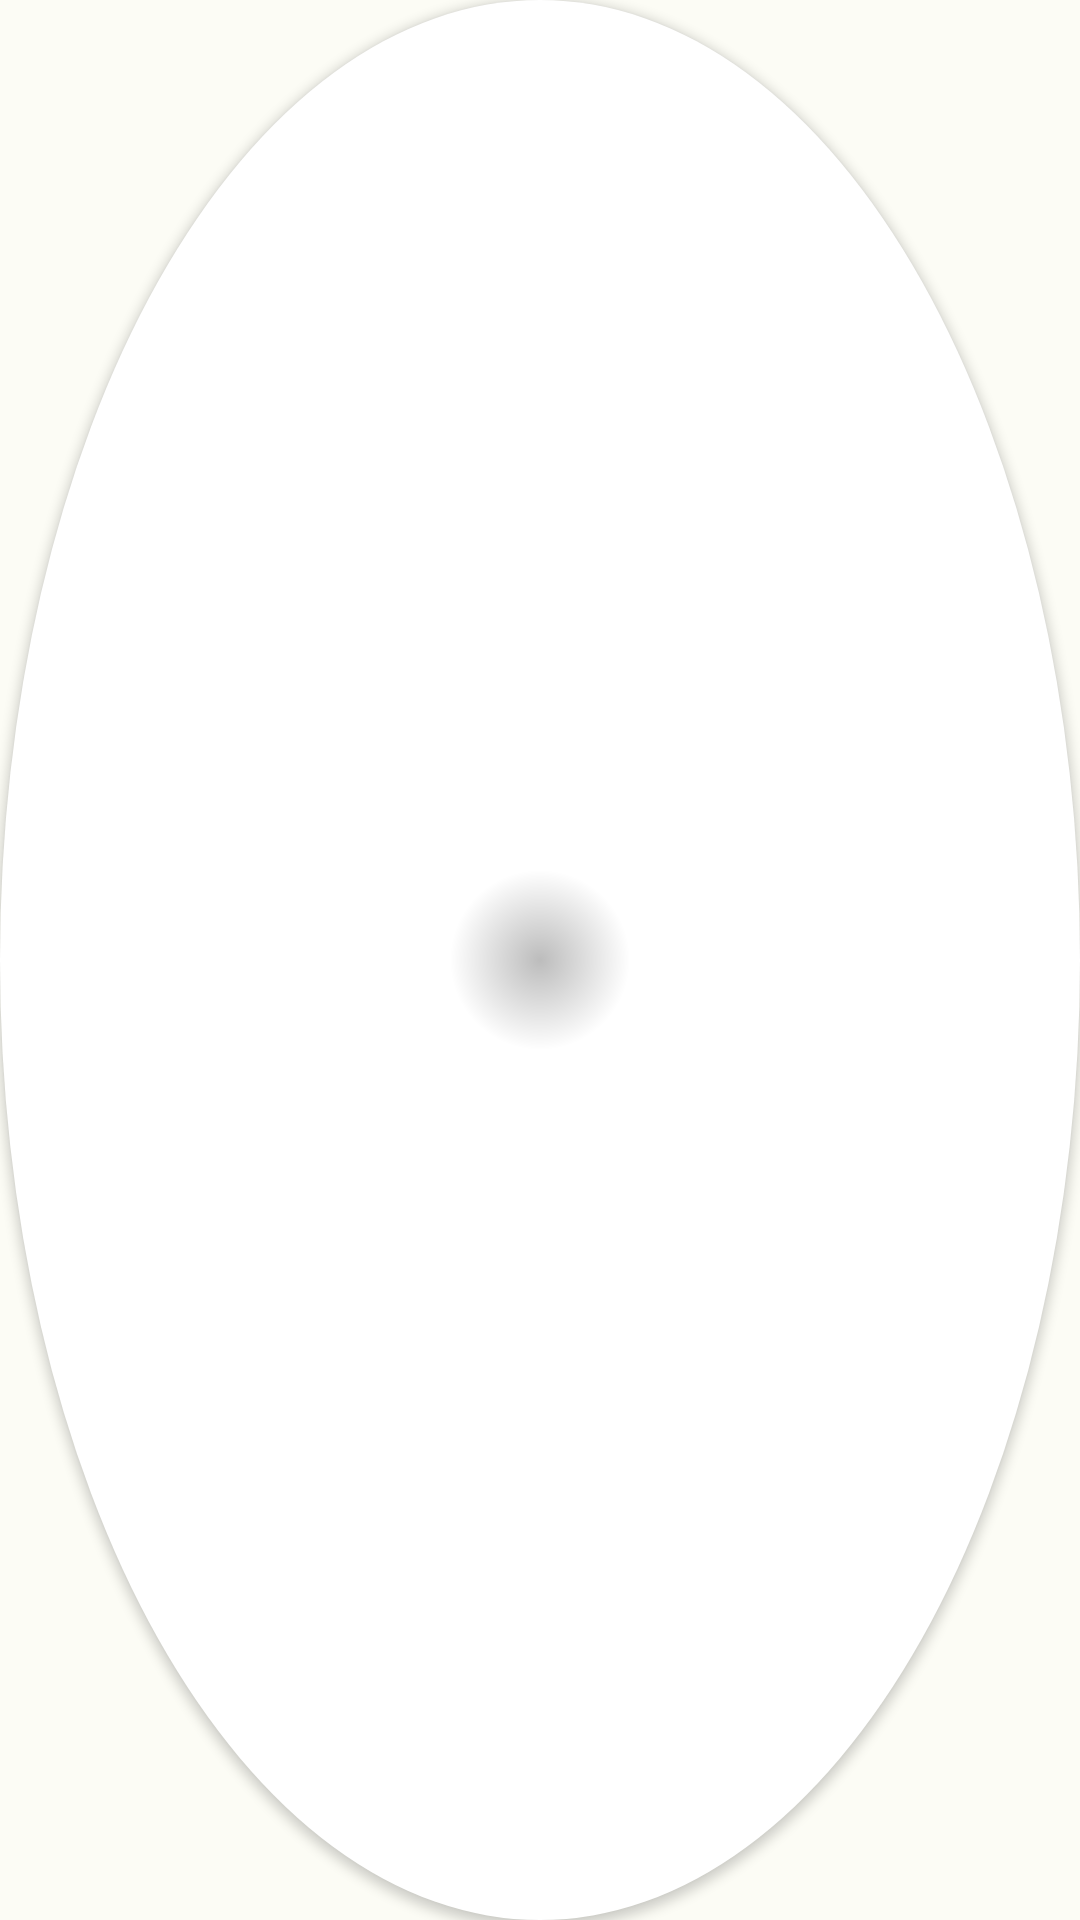

This screen was rendered from an Android layout file. Write that file and the resources it references.
<!-- AndroidManifest.xml: application theme Theme.Automation -->
<!-- res/layout/floatball.xml -->
<?xml version="1.0" encoding="utf-8"?>
<Button xmlns:android="http://schemas.android.com/apk/res/android"
    android:id="@+id/button"
    android:layout_width="40dp"
    android:layout_height="40dp"
    android:background="@drawable/circle"
    android:contentDescription="@string/float_ball">
</Button>
<!-- resources referenced by this layout -->
<resources>
  <!-- drawable circle (drawable) -->
  <?xml version="1.0" encoding="utf-8"?>
  <shape xmlns:android="http://schemas.android.com/apk/res/android"
      android:shape="oval">
  
      <corners android:radius="0dp" />   
      <gradient
          android:startColor="#BCBCBC"
          android:endColor="@color/white"
          android:type="radial"
          android:gradientRadius="30dp"/>
      <size
          android:width="40dp"
          android:height="40dp" />
      <stroke
          android:width="0dp"
          android:color="#fff" />
  </shape>
  <string name="float_ball">floatball</string>
  <style name="Theme.Automation" parent="Theme.MaterialComponents.Light.NoActionBar">
  
          <item name="android:forceDarkAllowed" tools:targetApi="q">false</item>
          
          <item name="colorPrimary">@color/material_green_500</item>
          <item name="colorPrimaryDark">@color/material_green_700</item>
          <item name="colorAccent">@color/material_green_a700</item>
          <item name="android:colorBackground">#FCFCF5</item>
          <item name="android:textColorPrimary">#182412</item>
          <item name="android:textColor">#182412</item>
  
          <item name="colorButtonNormal">#FCFCF5</item>
          <item name="colorControlNormal">@color/material_green_500</item>
          <item name="colorControlActivated">@color/material_green_500</item>
          <item name="colorControlHighlight">@color/selector_green_pressed</item>
  
          <item name="dialogTheme">@style/AppTheme.Dialog.Green</item>
          <item name="alertDialogTheme">@style/AppTheme.Dialog.Alert.Green</item>
  
          <item name="materialButtonStyle">@style/ButtonStyleLight</item>
          <item name="android:imageButtonStyle">@style/ImageButtonStyleLight</item>
      </style>
  <color name="white">#FFFFFFFF</color>
  <color name="material_green_500">#4CAF50</color>
  <color name="material_green_700">#388E3C</color>
  <color name="material_green_a700">#00C853</color>
  <color name="selector_green_pressed">#4400C853</color>
  <style name="AppTheme.Dialog.Green" parent="Theme.AppCompat.Light.Dialog">
          <item name="colorPrimary">@color/material_green_500</item>
          <item name="colorPrimaryDark">@color/material_green_700</item>
          <item name="colorAccent">@color/material_green_a700</item>
      </style>
  <style name="AppTheme.Dialog.Alert.Green" parent="Theme.AppCompat.Light.Dialog.Alert">
          <item name="colorPrimary">@color/material_green_500</item>
          <item name="colorPrimaryDark">@color/material_green_700</item>
          <item name="colorAccent">@color/material_green_a700</item>
      </style>
  <style name="ButtonStyleLight" parent="Widget.MaterialComponents.Button">
          <item name="android:textColor">@color/button_light_tint</item>
          <item name="backgroundTint">@color/button_light_background</item>
      </style>
  <style name="ImageButtonStyleLight" parent="@android:style/Widget.ImageButton">
          <item name="android:tint">@color/button_light_tint</item>
      </style>
  <color name="button_light_tint">#182412</color>
  <color name="button_light_background">#FFD8E6CA</color>
</resources>
